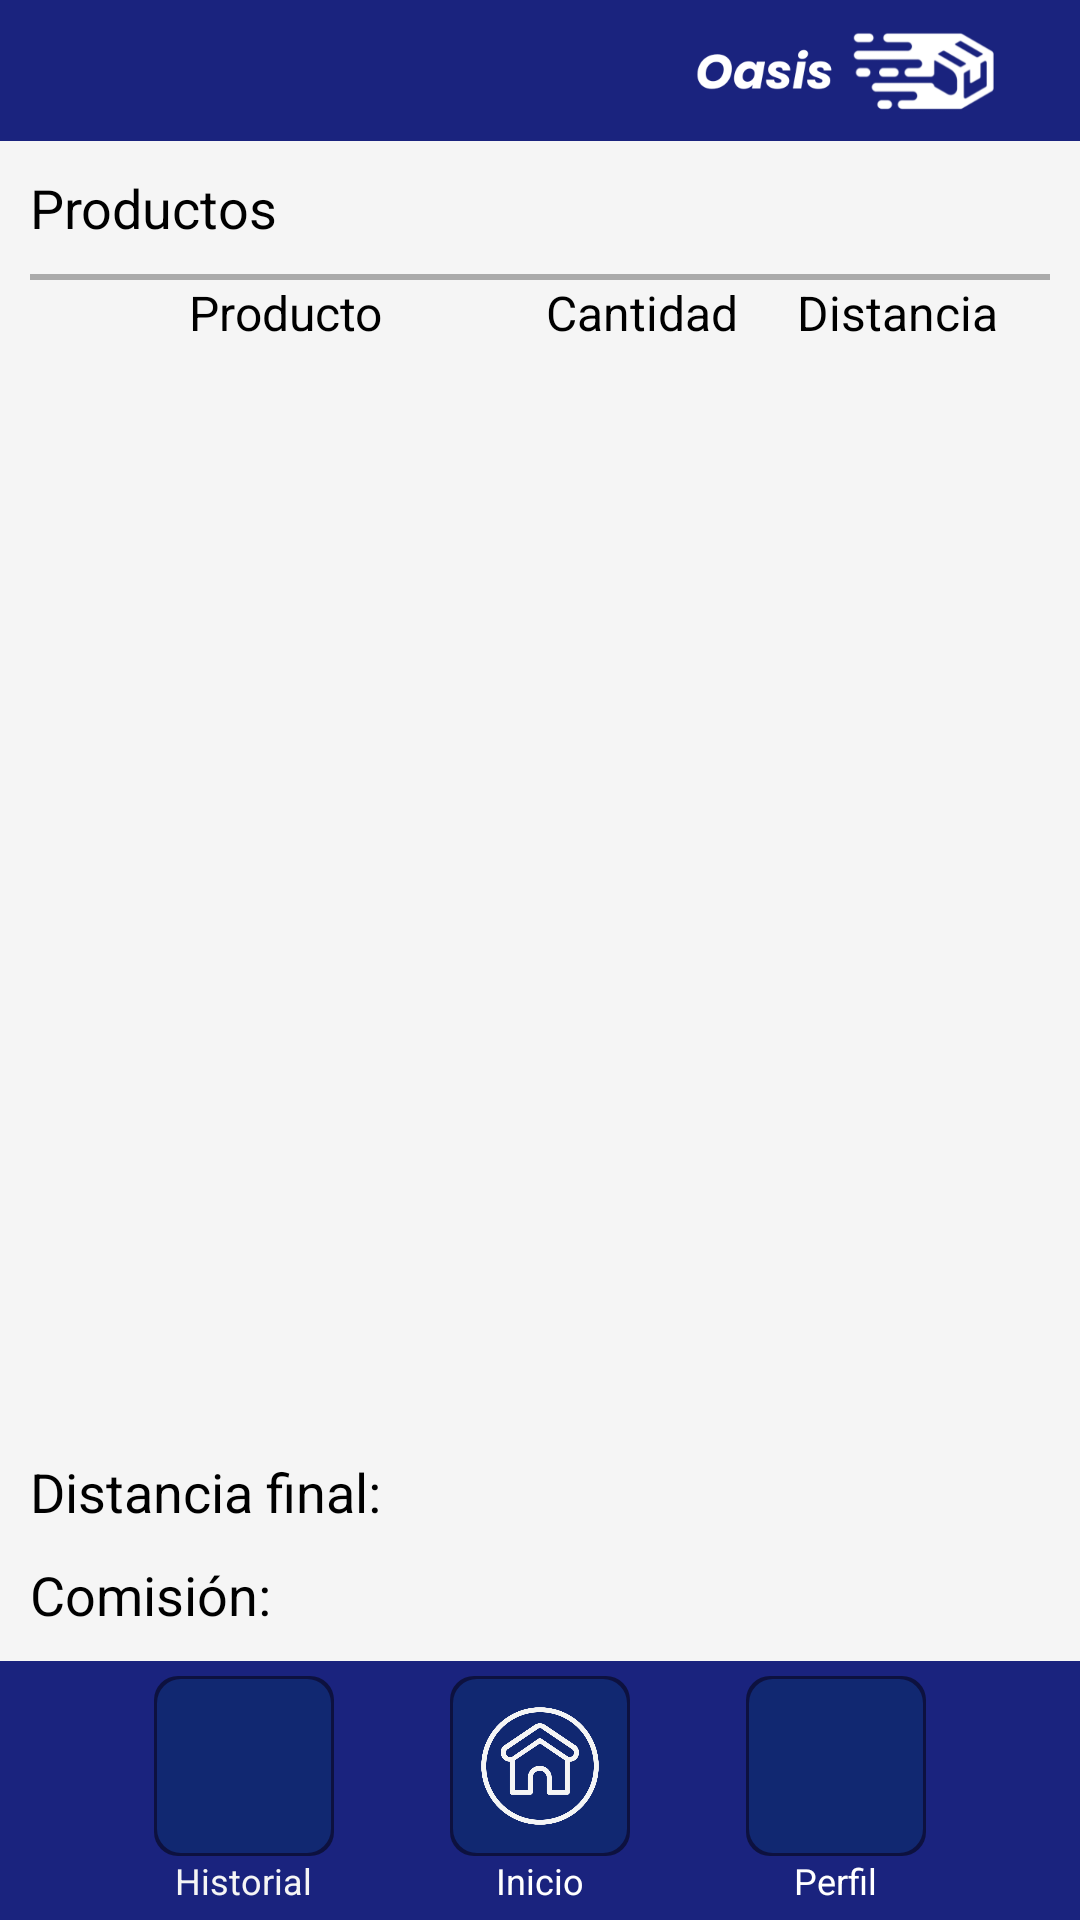

Here is an Android app screen rendered from its layout file. Give the layout XML and the strings, colors and styles it references.
<!-- AndroidManifest.xml: application theme Theme.Oasis -->
<!-- res/layout/activity_repartidor_solicitud_historial_detalles.xml -->
<?xml version="1.0" encoding="utf-8"?>
<androidx.constraintlayout.widget.ConstraintLayout xmlns:android="http://schemas.android.com/apk/res/android"
    xmlns:app="http://schemas.android.com/apk/res-auto"
    xmlns:tools="http://schemas.android.com/tools"
    android:id="@+id/main"
    android:layout_width="match_parent"
    android:layout_height="match_parent"
    tools:context=".logica.repartidor.RepartidorSolicitudHistorialDetalles">

    <LinearLayout
        android:id="@+id/header"
        android:layout_width="match_parent"
        android:layout_height="wrap_content"
        app:layout_constraintEnd_toEndOf="parent"
        app:layout_constraintStart_toStartOf="parent"
        app:layout_constraintTop_toTopOf="parent">

        <include layout="@layout/header" />
    </LinearLayout>

    <TextView
        android:id="@+id/tvRepartidorSolicitudProductosTitulo"
        android:layout_width="wrap_content"
        android:layout_height="wrap_content"
        android:paddingHorizontal="10dp"
        android:layout_marginTop="10dp"
        android:text="Productos"
        android:textSize="18sp"

        app:layout_constraintStart_toStartOf="parent"
        app:layout_constraintTop_toBottomOf="@+id/header" />

    <View
        android:id="@+id/RepartidorSolicitudProductoDescripcionSeparador"
        android:layout_width="match_parent"
        android:layout_height="2dp"
        android:layout_marginTop="10dp"
        android:background="@android:color/darker_gray"
        android:layout_marginHorizontal="10dp"
        app:layout_constraintEnd_toEndOf="parent"
        app:layout_constraintStart_toStartOf="parent"
        app:layout_constraintTop_toBottomOf="@+id/tvRepartidorSolicitudProductosTitulo" />

    <LinearLayout
        android:id="@+id/RepartidorSolicitudIndices"
        android:layout_width="match_parent"
        android:layout_height="wrap_content"
        android:layout_marginHorizontal="10dp"
        app:layout_constraintStart_toStartOf="parent"
        app:layout_constraintTop_toBottomOf="@+id/RepartidorSolicitudProductoDescripcionSeparador">

        <TextView
            android:layout_width="0dp"
            android:layout_height="wrap_content"
            android:layout_weight="0.5"
            android:text="Producto"
            android:textAlignment="center"
            android:textSize="16sp"/>

        <TextView
            android:layout_width="0dp"
            android:layout_height="wrap_content"
            android:layout_weight="0.2"
            android:text="Cantidad"
            android:textAlignment="center"
            android:textSize="16sp"/>

        <TextView
            android:layout_width="0dp"
            android:layout_height="wrap_content"
            android:layout_weight="0.3"
            android:text="Distancia"
            android:textAlignment="center"
            android:textSize="16sp"/>

    </LinearLayout>

    <ScrollView
        android:layout_width="match_parent"
        android:layout_height="0dp"
        app:layout_constraintBottom_toTopOf="@+id/tvRepartidorSolicitudDistanciaTotalProductosTitulo"
        app:layout_constraintEnd_toEndOf="parent"
        app:layout_constraintStart_toStartOf="parent"
        app:layout_constraintTop_toBottomOf="@+id/RepartidorSolicitudIndices">

        <androidx.constraintlayout.widget.ConstraintLayout
            android:layout_width="match_parent"
            android:layout_height="wrap_content"
            android:padding="10dp">

            <androidx.recyclerview.widget.RecyclerView
                android:id="@+id/rvRepartidorSolicitudProductos"
                android:layout_width="match_parent"
                android:layout_height="match_parent"
                app:layout_constraintEnd_toEndOf="parent"
                app:layout_constraintStart_toStartOf="parent"
                app:layout_constraintTop_toTopOf="parent" />


        </androidx.constraintlayout.widget.ConstraintLayout>
    </ScrollView>

    <TextView
        android:id="@+id/tvRepartidorSolicitudDistanciaTotalProductosTitulo"
        android:layout_width="wrap_content"
        android:layout_height="wrap_content"
        android:layout_marginStart="10dp"
        android:layout_marginBottom="10dp"
        android:text="Distancia final: "
        android:textSize="18sp"

        app:layout_constraintBottom_toTopOf="@+id/tvRepartidorSolicitudComisionTitulo"
        app:layout_constraintStart_toStartOf="parent" />

    <TextView
        android:id="@+id/tvRepartidorSolicitudDistanciaFinalProductos"
        android:layout_width="wrap_content"
        android:layout_height="wrap_content"
        android:layout_marginBottom="10dp"

        android:textSize="18sp"
        app:layout_constraintBottom_toTopOf="@+id/tvRepartidorSolicitudComisionTitulo"
        app:layout_constraintStart_toEndOf="@+id/tvRepartidorSolicitudDistanciaTotalProductosTitulo" />

    <TextView
        android:id="@+id/tvRepartidorSolicitudComisionTitulo"
        android:layout_width="wrap_content"
        android:layout_height="wrap_content"
        android:layout_marginStart="10dp"
        android:layout_marginBottom="10dp"
        android:text="Comisión: "

        android:textSize="18sp"
        app:layout_constraintBottom_toTopOf="@+id/footer"
        app:layout_constraintStart_toStartOf="parent" />

    <TextView
        android:id="@+id/tvRepartidorSolicitudComision"
        android:layout_width="wrap_content"
        android:layout_height="wrap_content"

        android:textSize="18sp"
        android:layout_marginBottom="10dp"
        app:layout_constraintBottom_toTopOf="@+id/footer"
        app:layout_constraintStart_toEndOf="@+id/tvRepartidorSolicitudComisionTitulo" />

    <LinearLayout
        android:id="@+id/footer"
        android:layout_width="match_parent"
        android:layout_height="wrap_content"
        app:layout_constraintBottom_toBottomOf="parent"
        app:layout_constraintEnd_toEndOf="parent"
        app:layout_constraintStart_toStartOf="parent">

        <include layout="@layout/repartidor_footer" />
    </LinearLayout>

</androidx.constraintlayout.widget.ConstraintLayout>
<!-- res/layout/header.xml (included above) -->
<?xml version="1.0" encoding="utf-8"?>

<LinearLayout
    xmlns:android="http://schemas.android.com/apk/res/android"
    xmlns:tools="http://schemas.android.com/tools"
    android:layout_width="match_parent"
    android:layout_height="wrap_content"
    android:orientation="horizontal"
    android:paddingVertical="10dp"
    android:paddingHorizontal="10dp"
    android:background="@color/oasis_azul_principal">

    <TextView
        android:id="@+id/tvHeaderTitulo"
        android:layout_width="match_parent"
        android:layout_height="wrap_content"
        android:text=""
        android:textSize="20sp"
        android:layout_marginStart="5dp"
        android:layout_weight="0.4"
        android:textColor="@color/blanco_fondo"/>

    <ImageView
        android:id="@+id/headerBanner"
        android:layout_width="wrap_content"
        android:layout_height="match_parent"
        android:layout_weight="0.6"
        android:src="@drawable/banner" />
</LinearLayout>
<!-- res/layout/repartidor_footer.xml (included above) -->
<?xml version="1.0" encoding="utf-8"?>

<LinearLayout
    xmlns:android="http://schemas.android.com/apk/res/android"
    xmlns:app="http://schemas.android.com/apk/res-auto"
    xmlns:tools="http://schemas.android.com/tools"
    android:layout_width="match_parent"
    android:layout_height="wrap_content"
    android:orientation="horizontal"
    android:paddingVertical="5dp"
    android:paddingHorizontal="32dp"
    android:background="@color/oasis_azul_principal"
    android:gravity="center">

    <LinearLayout
        android:layout_width="0dp"
        android:layout_height="wrap_content"
        android:layout_weight="1"
        android:orientation="vertical"
        android:gravity="center">

        <ImageButton
            android:id="@+id/btnFooterPedidos"
            android:layout_width="60dp"
            android:layout_height="60dp"
            android:background="@drawable/button_footer_background"
            android:foreground="?android:attr/selectableItemBackgroundBorderless"
            android:padding="10dp"
            android:src="@drawable/historial"
            android:scaleType="centerInside"
            app:tint="@color/blanco_fondo" />

        <TextView
            android:id="@+id/txtFooterPedidos"
            android:layout_width="wrap_content"
            android:layout_height="wrap_content"
            android:text="Historial"
            android:textColor="@color/blanco_fondo"
            android:textSize="12sp"
            android:gravity="center" />
    </LinearLayout>

    <LinearLayout
        android:layout_width="0dp"
        android:layout_height="wrap_content"
        android:layout_weight="1"
        android:orientation="vertical"
        android:gravity="center">

        <ImageButton
            android:id="@+id/btnFooterInicio"
            android:layout_width="60dp"
            android:layout_height="60dp"
            android:background="@drawable/button_footer_background"
            android:foreground="?android:attr/selectableItemBackgroundBorderless"
            android:padding="10dp"
            android:src="@drawable/home"
            android:scaleType="centerInside"
            app:tint="@color/blanco_fondo"/>

        <TextView
            android:id="@+id/txtFooterInicio"
            android:layout_width="wrap_content"
            android:layout_height="wrap_content"
            android:text="Inicio"
            android:textColor="@android:color/white"
            android:textSize="12sp"
            android:gravity="center" />
    </LinearLayout>

    <LinearLayout
        android:layout_width="0dp"
        android:layout_height="wrap_content"
        android:layout_weight="1"
        android:orientation="vertical"
        android:gravity="center">

        <ImageButton
            android:id="@+id/btnFooterPerfil"
            android:layout_width="60dp"
            android:layout_height="60dp"
            android:background="@drawable/button_footer_background"
            android:foreground="?android:attr/selectableItemBackgroundBorderless"
            android:padding="10dp"
            android:src="@drawable/user"
            android:scaleType="centerInside"
            app:tint="@color/blanco_fondo"/>

        <TextView
            android:id="@+id/txtFooterPerfil"
            android:layout_width="wrap_content"
            android:layout_height="wrap_content"
            android:text="Perfil"
            android:textColor="@android:color/white"
            android:textSize="12sp"
            android:gravity="center" />
    </LinearLayout>
</LinearLayout>
<!-- resources referenced by this layout -->
<resources>
  <color name="blanco_fondo">#F5F5F5</color>
  <color name="oasis_azul_principal">#1A237E</color>
  <!-- drawable banner: png bitmap (drawable, 16130 bytes) -->
  <!-- drawable button_footer_background (drawable) -->
  <?xml version="1.0" encoding="utf-8"?>
  <layer-list xmlns:android="http://schemas.android.com/apk/res/android">
      <item>
          <shape android:shape="rectangle">
              <solid android:color="#80000000" />
              <corners android:radius="8dp" />
          </shape>
      </item>
  
      <item android:top="1dp" android:left="1dp" android:right="1dp" android:bottom="1dp">
          <shape android:shape="rectangle">
              <solid android:color="#112871" />
              <corners android:radius="8dp" />
          </shape>
      </item>
  </layer-list>
  <!-- drawable home: png bitmap (drawable, 19978 bytes) -->
  <style name="Theme.Oasis" parent="Base.Theme.Oasis" />
  <style name="Base.Theme.Oasis" parent="Theme.Material3.DynamicColors.DayNight.NoActionBar">
          
          
          <item name="android:statusBarColor">@color/oasis_azul_principal</item>
          <item name="colorPrimary">@color/oasis_azul_principal</item>
          <item name="colorSecondary">@color/oasis_naranja_principal</item>
  
          <item name="android:textColor">#000000</item>
          <item name="android:colorBackground">@color/blanco_fondo</item>
      </style>
  <color name="oasis_naranja_principal">#CA6747</color>
</resources>
